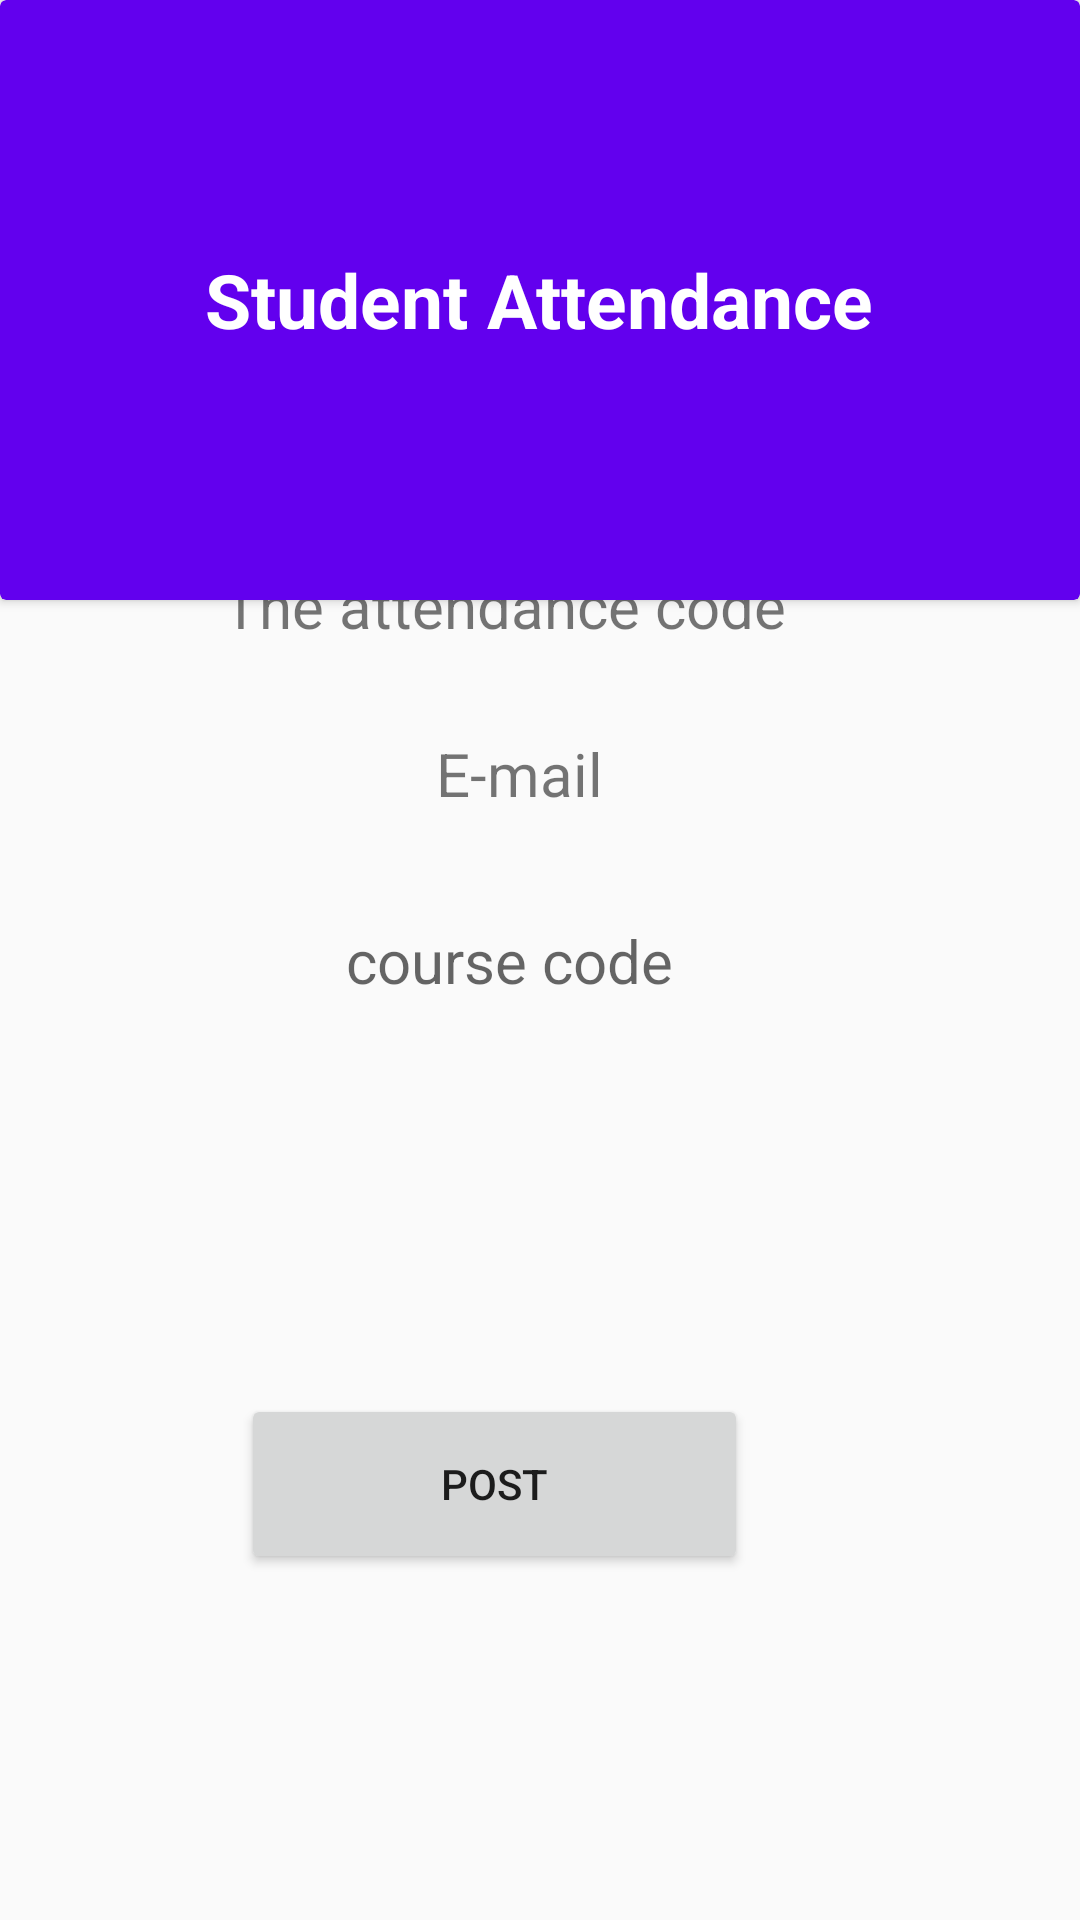

Layout XML and referenced resources for this Android screen:
<!-- AndroidManifest.xml: application theme Theme.Studentid -->
<!-- res/layout/student_attendance.xml -->
<?xml version="1.0" encoding="utf-8"?>
<androidx.constraintlayout.widget.ConstraintLayout xmlns:android="http://schemas.android.com/apk/res/android"
    xmlns:app="http://schemas.android.com/apk/res-auto"
    xmlns:tools="http://schemas.android.com/tools"
    android:layout_width="match_parent"
    android:layout_height="match_parent">

    <androidx.cardview.widget.CardView
        android:id="@+id/cardView"
        android:layout_width="match_parent"
        android:layout_height="200dp"
        android:backgroundTint="@color/purple_500"
        app:layout_constraintBottom_toBottomOf="parent"
        app:layout_constraintEnd_toEndOf="parent"
        app:layout_constraintHorizontal_bias="0.0"
        app:layout_constraintStart_toStartOf="parent"
        app:layout_constraintTop_toTopOf="parent"
        app:layout_constraintVertical_bias="0.0">

        <TextView
            android:id="@+id/layout_descriptor"
            android:layout_width="wrap_content"
            android:layout_height="wrap_content"
            android:layout_gravity="center"
            android:layout_margin="10dp"
            android:gravity="center"
            android:text="@string/student_attendance"
            android:textColor="@color/white"
            android:textSize="25sp"
            android:textStyle="bold"
            tools:layout_editor_absoluteX="-4dp"
            tools:layout_editor_absoluteY="53dp">

        </TextView>

    </androidx.cardview.widget.CardView>

    <TextView
        android:id="@+id/attendance_code_txt"
        android:layout_width="wrap_content"
        android:layout_height="wrap_content"
        android:gravity="center"
        android:textSize="20sp"
        android:text="@string/the_attendance_code"
        app:layout_constraintBottom_toBottomOf="parent"
        app:layout_constraintEnd_toEndOf="parent"
        app:layout_constraintHorizontal_bias="0.431"
        app:layout_constraintStart_toStartOf="parent"
        app:layout_constraintTop_toTopOf="parent"
        app:layout_constraintVertical_bias="0.307" />

    <TextView
        android:id="@+id/email_txt"
        android:layout_width="263dp"
        android:layout_height="48dp"
        android:gravity="center"
        android:textSize="20sp"
        android:text="@string/email_txtview"
        app:layout_constraintBottom_toBottomOf="parent"
        app:layout_constraintEnd_toEndOf="parent"
        app:layout_constraintHorizontal_bias="0.431"
        app:layout_constraintStart_toStartOf="parent"
        app:layout_constraintTop_toTopOf="parent"
        app:layout_constraintVertical_bias="0.395" />

    <TextView
        android:id="@+id/course_code_attendance"
        android:layout_width="wrap_content"
        android:layout_height="wrap_content"
        android:ems="10"
        android:text=""
        android:autofillHints="name"
        android:textSize="20sp"
        android:gravity="center"
        android:hint="@string/enter_course_code"
        app:layout_constraintBottom_toBottomOf="parent"
        app:layout_constraintEnd_toEndOf="parent"
        app:layout_constraintHorizontal_bias="0.415"
        app:layout_constraintStart_toStartOf="parent"
        app:layout_constraintTop_toTopOf="parent" />

    <Button
        android:id="@+id/post_btn"
        android:layout_width="169dp"
        android:layout_height="60dp"
        android:text="@string/post"
        app:layout_constraintBottom_toBottomOf="parent"
        app:layout_constraintEnd_toEndOf="parent"
        app:layout_constraintHorizontal_bias="0.421"
        app:layout_constraintStart_toStartOf="parent"
        app:layout_constraintTop_toTopOf="parent"
        app:layout_constraintVertical_bias="0.801" />

</androidx.constraintlayout.widget.ConstraintLayout>
<!-- resources referenced by this layout -->
<resources>
  <string name="email_txtview">E-mail</string>
  <string name="enter_course_code">course code</string>
  <string name="post">POST</string>
  <string name="student_attendance">Student Attendance</string>
  <string name="the_attendance_code">The attendance code</string>
  <style name="Theme.Studentid" parent="android:Theme.Material.Light.NoActionBar" />
  <!-- not gathered from this repository: default colours our renderer supplied (Android Studio template values) -->
  <color name="purple_500">#FF6200EE</color>
  <color name="white">#FFFFFFFF</color>
</resources>
